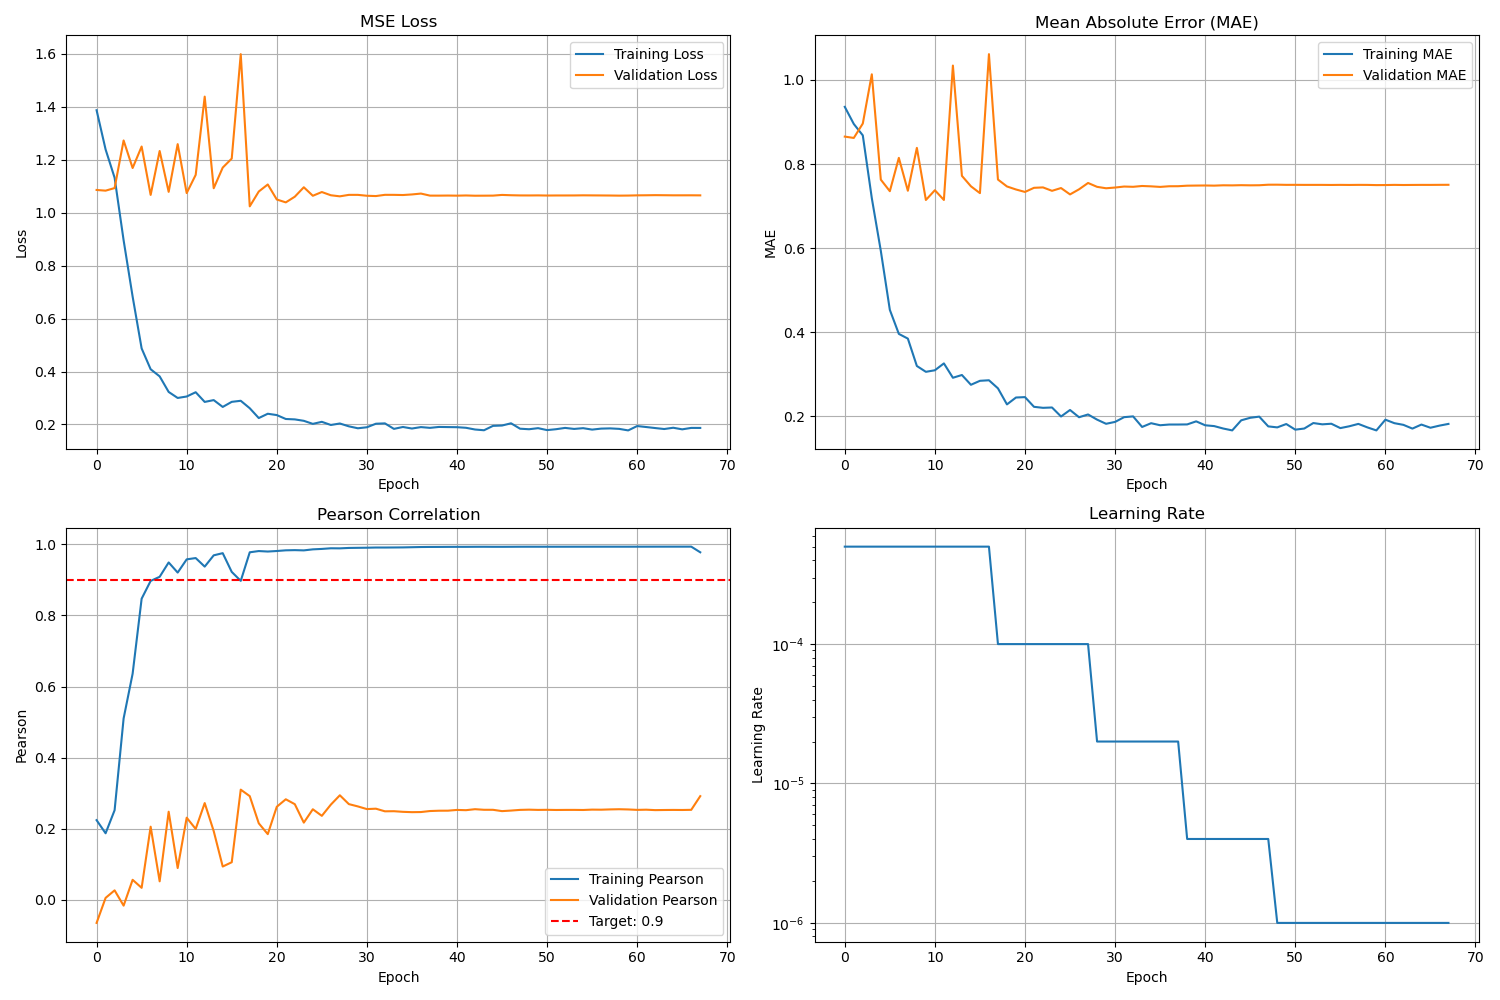

Source data for this figure (header and first rows):
loss, mae, val_loss, val_mae, lr, train_pearson, val_pearson
1.387, 0.9359, 1.086, 0.8652, 0.0005, 0.2241, -0.06497
1.239, 0.8952, 1.083, 0.862, 0.0005, 0.1871, 0.00541
1.132, 0.8681, 1.093, 0.8963, 0.0005, 0.2521, 0.02661
0.8959, 0.7188, 1.273, 1.013, 0.0005, 0.5101, -0.0164
0.6832, 0.5934, 1.169, 0.7629, 0.0005, 0.636, 0.05624
0.4873, 0.4533, 1.25, 0.7354, 0.0005, 0.847, 0.03369
0.4086, 0.3962, 1.067, 0.8147, 0.0005, 0.8971, 0.2057
0.3817, 0.385, 1.233, 0.7365, 0.0005, 0.9086, 0.052
0.3229, 0.3199, 1.079, 0.8384, 0.0005, 0.949, 0.2478
0.3002, 0.306, 1.259, 0.7145, 0.0005, 0.9205, 0.08941
0.3056, 0.3097, 1.074, 0.7378, 0.0005, 0.9577, 0.231
0.3218, 0.326, 1.143, 0.7146, 0.0005, 0.9614, 0.1993
0.2852, 0.2919, 1.439, 1.034, 0.0005, 0.9373, 0.2721
0.2921, 0.2985, 1.092, 0.7719, 0.0005, 0.969, 0.1932
0.2662, 0.2752, 1.171, 0.7471, 0.0005, 0.9751, 0.09361
0.2855, 0.2847, 1.205, 0.7308, 0.0005, 0.9224, 0.1057
0.2895, 0.286, 1.599, 1.061, 0.0005, 0.8972, 0.3099
0.2613, 0.2668, 1.024, 0.7631, 0.0001, 0.9776, 0.2916
0.2242, 0.2286, 1.08, 0.7467, 0.0001, 0.981, 0.2152
0.2405, 0.2449, 1.107, 0.7395, 0.0001, 0.9797, 0.1847
0.2355, 0.2459, 1.05, 0.7337, 0.0001, 0.9812, 0.2618
0.2207, 0.2228, 1.039, 0.7435, 0.0001, 0.9831, 0.2828
0.2192, 0.2204, 1.061, 0.7444, 0.0001, 0.9836, 0.269
0.2138, 0.2212, 1.096, 0.7363, 0.0001, 0.9829, 0.2171
0.2023, 0.1998, 1.064, 0.7429, 0.0001, 0.9858, 0.2547
0.21, 0.2153, 1.078, 0.7278, 0.0001, 0.9871, 0.2362
0.1981, 0.1981, 1.066, 0.7399, 0.0001, 0.9889, 0.2678
0.2037, 0.2047, 1.062, 0.755, 0.0001, 0.9886, 0.294
0.1929, 0.1924, 1.067, 0.7458, 2.0000001e-05, 0.9898, 0.2692
0.1856, 0.1825, 1.067, 0.7424, 2.0000001e-05, 0.9902, 0.2627
0.1895, 0.187, 1.064, 0.7441, 2.0000001e-05, 0.9905, 0.2552
0.2028, 0.1982, 1.063, 0.7465, 2.0000001e-05, 0.991, 0.2563
0.2041, 0.2001, 1.068, 0.7459, 2.0000001e-05, 0.991, 0.2489
0.1834, 0.175, 1.068, 0.7478, 2.0000001e-05, 0.9911, 0.2492
0.1905, 0.1839, 1.067, 0.747, 2.0000001e-05, 0.9913, 0.2475
0.1847, 0.179, 1.069, 0.7456, 2.0000001e-05, 0.9919, 0.2466
0.1901, 0.1807, 1.072, 0.7472, 2.0000001e-05, 0.9924, 0.2469
0.1872, 0.1807, 1.065, 0.7473, 2.0000001e-05, 0.9926, 0.2497
0.1907, 0.181, 1.065, 0.7485, 4.0000004e-06, 0.9927, 0.2506
0.1901, 0.1883, 1.065, 0.7488, 4.0000004e-06, 0.9928, 0.2507
0.1897, 0.1789, 1.064, 0.749, 4.0000004e-06, 0.9929, 0.2528
0.1875, 0.177, 1.065, 0.7486, 4.0000004e-06, 0.9929, 0.2521
0.181, 0.1712, 1.064, 0.7494, 4.0000004e-06, 0.9931, 0.2549
0.1782, 0.1668, 1.064, 0.7492, 4.0000004e-06, 0.9931, 0.2532
0.1947, 0.1908, 1.065, 0.7497, 4.0000004e-06, 0.993, 0.2532
0.196, 0.1968, 1.067, 0.7494, 4.0000004e-06, 0.993, 0.2495
0.2044, 0.1995, 1.066, 0.7496, 4.0000004e-06, 0.9931, 0.251
0.184, 0.1763, 1.065, 0.7508, 4.0000004e-06, 0.9932, 0.2529
0.182, 0.1739, 1.065, 0.7509, 1e-06, 0.9932, 0.2536
0.1861, 0.1819, 1.065, 0.7505, 1e-06, 0.9932, 0.2529
0.1787, 0.1685, 1.065, 0.7505, 1e-06, 0.9932, 0.2532
0.1821, 0.1712, 1.065, 0.7504, 1e-06, 0.9932, 0.2527
0.187, 0.1843, 1.065, 0.7504, 1e-06, 0.9932, 0.2529
0.1831, 0.1812, 1.065, 0.7504, 1e-06, 0.9933, 0.253
0.186, 0.1826, 1.066, 0.7502, 1e-06, 0.9933, 0.2527
0.1806, 0.1722, 1.065, 0.7504, 1e-06, 0.9933, 0.2537
0.1843, 0.1766, 1.065, 0.7503, 1e-06, 0.9933, 0.2535
0.1852, 0.1822, 1.065, 0.7505, 1e-06, 0.9933, 0.2543
0.1834, 0.174, 1.065, 0.7504, 1e-06, 0.9933, 0.2548
0.1776, 0.1667, 1.065, 0.7499, 1e-06, 0.9933, 0.2542
... 8 more rows
